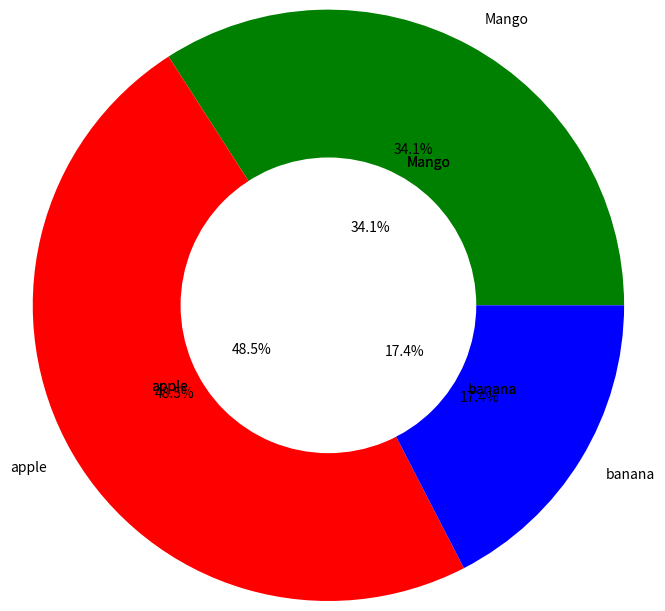

Python code for this plot:
#-------------------------------------------------------------------------------
# Name:        module1
# Purpose:
#
# Author:      DELL
#
# Created:     02/12/2023
# Copyright:   (c) DELL 2023
# Licence:     <your licence>
#-------------------------------------------------------------------------------

def main():
    pass

if __name__ == '__main__':
    main()
import numpy as np
from matplotlib import pyplot as plt
x=np.arange(1,11)
print(x)
y=2*x
y2=3*x
print(y)
##plt.plot(x,y,color='g',linestyle='--',linewidth=2)
##plt.plot(x,y2,color='r',linestyle=':',linewidth=3)
##plt.grid(True)
##plt.title("linear line plot")
##plt.xlabel("x-axis")
##plt.ylabel("y-axis")


#create subplot
#plt.subplot(row,col,index)
##plt.subplot(1,2,1)
##plt.plot(x,y,color='g',linestyle='--',linewidth=2)
##plt.subplot(1,2,2)
##plt.plot(x,y2,color='r',linestyle=':',linewidth=2)
##plt.show()


#barplot
##student={"bobi":34,"Sami":56,'ali':78}
##
##name=list(student.keys())
##print(name)
##values=list(student.values())
##print(values)
##plt.barh(name,values,color='r')
##plt.title("bar plot")
##plt.xlabel("names")
##plt.ylabel("values")
##plt.grid(True)
##
##plt.show()

'''scatter plot'''
#must have same num of values in variable then not error occur
##plt.scatter(x,y,c='r',marker='*',s=100)
##plt.scatter(x,y2,c='y',marker='.',s=300)
###you can also create subplot of scatter plot
##plt.show()


'''creating histogram of frequency occurence of number'''
##data=[3,4,5,2,2,4,6,2,4,6,6,2,5,3]
##plt.hist(data,color='r',bins=3)
##plt.show()


'''create boxplot'''
##one=[1,2,3,4,5,6,7,8,9]
##two=[1,2,3,4,5,4,3,2,1]
##three=[6,7,8,9,8,7,6,5,4]
##data=list([one,two,three])
##plt.boxplot(data)
##plt.show()

'''create violin plot'''
##one=[1,2,3,4,5,6,7,8,9]
##two=[1,2,3,4,5,4,3,2,1]
##three=[6,7,8,9,8,7,6,5,4]
##data=list([one,two,three])
##plt.violinplot(data,showmedians=True)
##plt.show()

'''create pie chart'''
fruits=['Mango','apple','banana']
quantity=[45,64,23]
plt.pie(quantity,labels=fruits)

'''change the color of pie chart with percent val'''
plt.pie(quantity,labels=fruits,autopct='%0.1f%%',colors=['green','red','blue'])
plt.show()

'''create donut chart'''
plt.pie(quantity,labels=fruits,autopct='%0.1f%%',colors=['green','red','blue'],radius=2)
plt.pie([1],colors=['w'],radius=1)
plt.show()
